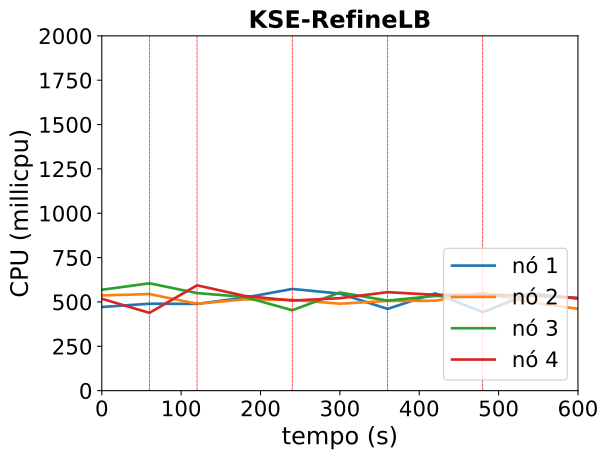

Source data for this figure (header and first rows):
timestamp, ppgcc-m02_pod_amount, ppgcc-m02_memory, ppgcc-m02_cpu, ppgcc-m03_pod_amount, ppgcc-m03_memory, ppgcc-m03_cpu, ppgcc-m04_pod_amount, ppgcc-m04_memory, ppgcc-m04_cpu, ppgcc-m05_pod_amount, ppgcc-m05_memory, ppgcc-m05_cpu
0, 5, 1468252, 471543806, 5, 1513056, 536809214, 5, 1580352, 568869440, 5, 1462016, 517988083
60, 5, 1474228, 489996918, 5, 1542056, 544293715, 5, 1547088, 605022412, 5, 1476668, 438415937
120, 5, 1470892, 489091988, 5, 1543244, 489939028, 4, 1465776, 549988621, 6, 1521644, 593646271
180, 6, 1556220, 524304708, 5, 1510108, 514560302, 4, 1479900, 528105481, 5, 1458152, 534097647
240, 6, 1550764, 573218494, 5, 1511560, 512038675, 4, 1461420, 453183612, 5, 1469636, 507766919
300, 5, 1503904, 547066499, 5, 1542844, 490058515, 5, 1550520, 553325559, 5, 1486004, 521175740
360, 5, 1503904, 460855643, 5, 1532680, 505783458, 5, 1554876, 507663651, 5, 1480988, 555176179
420, 7, 1592204, 548200744, 5, 1523836, 506791982, 5, 1556064, 533862584, 3, 1432148, 540189195
480, 7, 1567520, 442507218, 5, 1517928, 551187476, 5, 1558704, 530803051, 3, 1409180, 540982736
540, 8, 1632180, 548350351, 4, 1438728, 498020431, 5, 1571508, 541239969, 3, 1427528, 536135280
600, 8, 1657496, 520674583, 4, 1444140, 460987833, 5, 1545768, 519555027, 3, 1412612, 522188325
